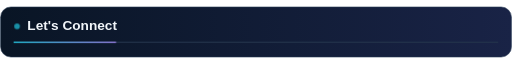
t = 0.00 s
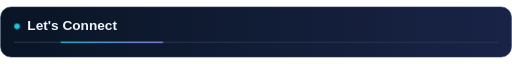
t = 1.00 s
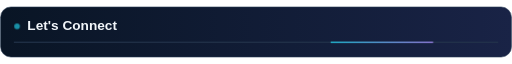
t = 3.00 s
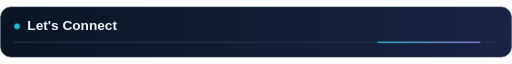
t = 4.00 s
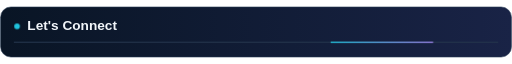
t = 5.00 s
t = 7.00 s: frame unchanged from t = 1.00 s, image omitted

The animated SVG that drew these frames (rendered in a browser with its animation timeline set to each time). Animation: 2 CSS @keyframes rules; one cycle of 8.00 s, repeats indefinitely.

<svg xmlns="http://www.w3.org/2000/svg" width="900" height="90" viewBox="0 0 900 90" role="img" aria-label="Let's Connect"><defs><linearGradient id="bg"><stop stop-color="#091525"/><stop offset="1" stop-color="#192346"/></linearGradient><linearGradient id="a"><stop stop-color="#22d3ee"/><stop offset="1" stop-color="#a78bfa"/></linearGradient></defs><style>.beam{animation:travel 8s ease-in-out infinite}.tile{animation:lit 6s ease-in-out infinite}.dot{animation:lit 3s ease-in-out infinite}@keyframes travel{0%,100%{transform:translateX(0)}50%{transform:translateX(640px)}}@keyframes lit{0%,100%{stroke-opacity:.2;opacity:.65}50%{stroke-opacity:1;opacity:1}}@media(prefers-reduced-motion:reduce){.beam,.tile,.dot{animation:none}}</style><rect x="1" y="1" width="898" height="88" rx="18" fill="url(#bg)" stroke="#263953"/><circle class="dot" cx="30" cy="35" r="5" fill="#22d3ee"/><text x="48" y="42" fill="#f1f5f9" font-family="Arial,Helvetica,sans-serif" font-weight="700" font-size="24">Let's Connect</text><rect x="24" y="62" width="852" height="2" fill="#24344c"/><rect class="beam" x="24" y="62" width="180" height="2" fill="url(#a)"/></svg>
